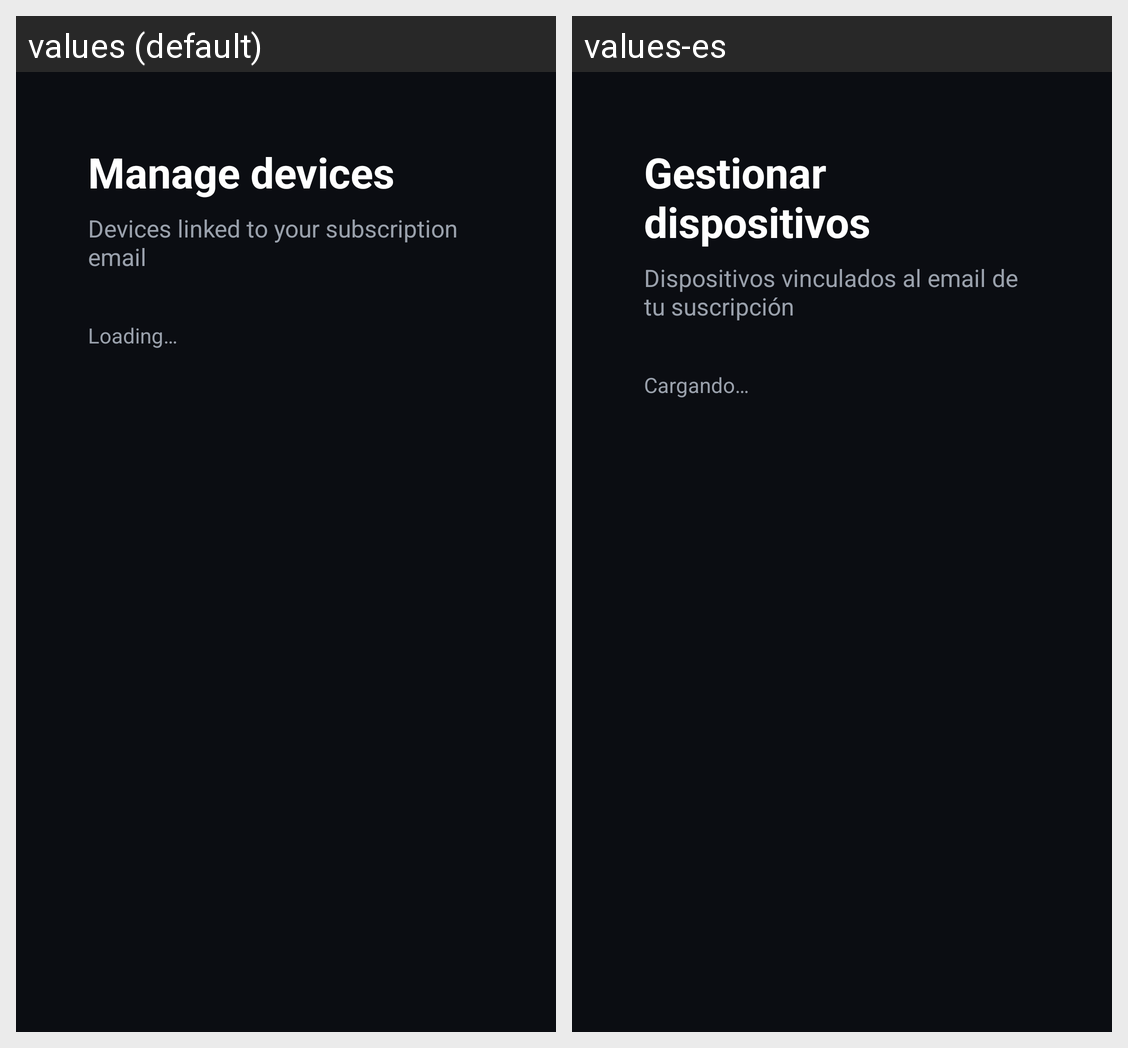

Here is an Android app screen in its default locale and in the app's own translations. Write out the translated-string differences for the strings that appear on this screen.
Android screen res/layout/activity_device_manager.xml rendered under 2 locales, left to right: values (default), values-es. Device: Nexus 5 (rendered at 1080×1920; each locale shown at half size, 540×960, under a caption strip naming it); theme Theme.MaterialComponents.DayNight.NoActionBar.
Strings drawn on this screen, with the default value and each locale's value (text and hints the layout hard-codes, and strings that could not be matched under every locale, appear in the picture but are not listed):

devices_title
  values: Manage devices
  values-es: Gestionar dispositivos

devices_subtitle
  values: Devices linked to your subscription email
  values-es: Dispositivos vinculados al email de tu suscripción

devices_loading
  values: Loading…
  values-es: Cargando…
